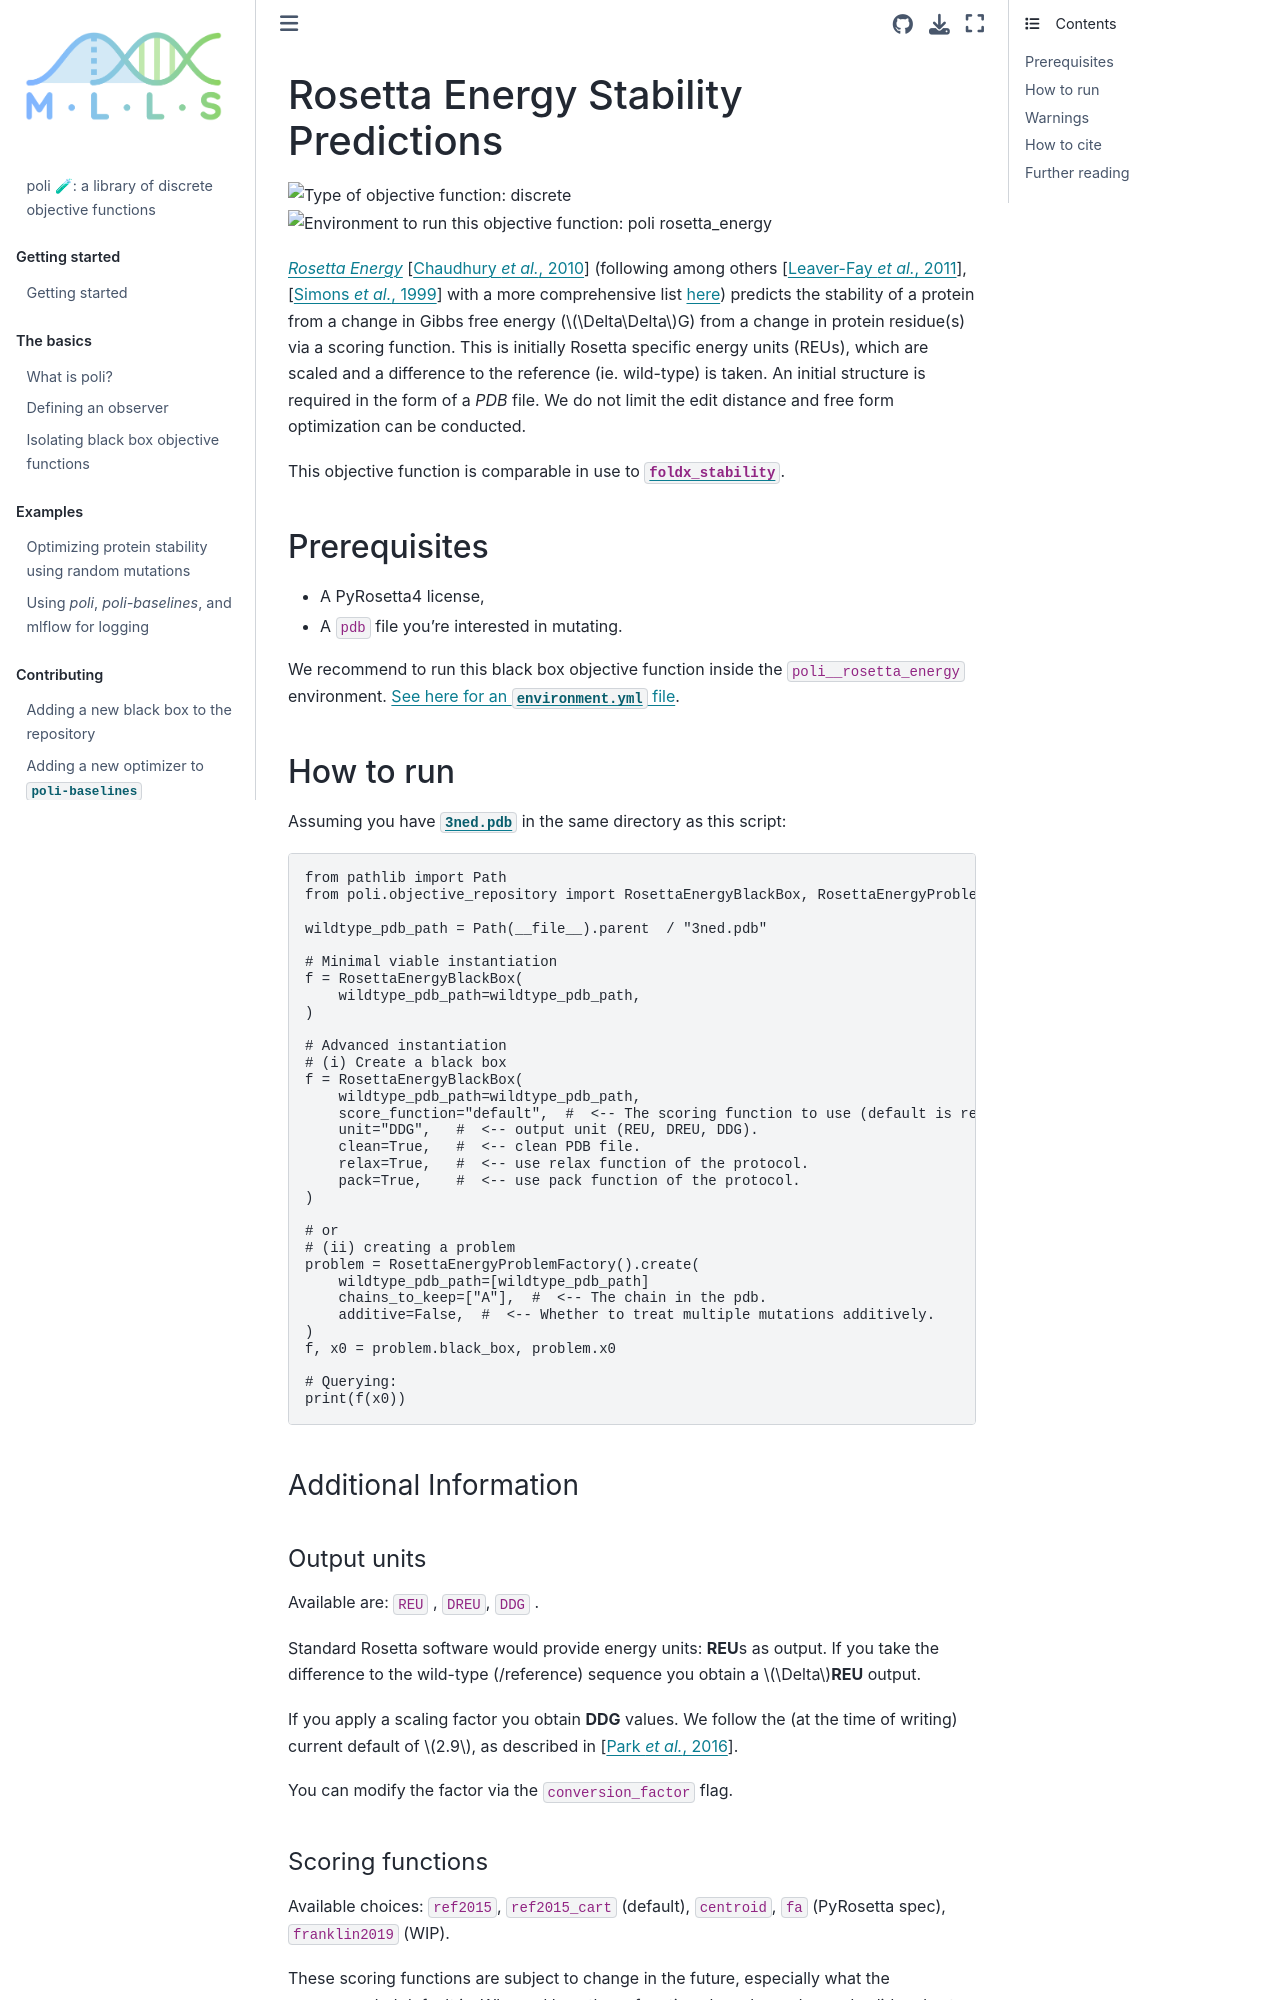

repository: MachineLearningLifeScience/poli-docs · page: using_poli/objective_repository/Rosetta_energy.html · generator: jekyll

# Rosetta Energy Stability Predictions

![Type of objective function: discrete](https://img.shields.io/badge/Type-discrete_inputs-blue)
![Environment to run this objective function: poli rosetta_energy](https://img.shields.io/badge/Environment-poli____rosetta_energy-teal)

[*Rosetta Energy*](https://www.pyrosetta.orgg) {cite:p}`Chaudhury:PyRosetta:2010` (following among others {cite:p}`Leaverfay:Rosetta3:2011`, {cite:p}`Simons:CaspIII:1999` with a more comprehensive list [here](https://docs.rosettacommons.org/docs/latest/getting_started/Rosetta-canon)) predicts the stability of a protein from a change in Gibbs free energy ($\Delta\Delta$G) from a change in protein residue(s) via a scoring function.
This is initially Rosetta specific energy units (REUs), which are scaled and a difference to the reference (ie. wild-type) is taken.
An initial structure is required in the form of a *PDB* file.
We do not limit the edit distance and free form optimization can be conducted.

This objective function is comparable in use to [`foldx_stability`](./foldx_stability.md).

## Prerequisites

- A PyRosetta4 license,
- A `pdb` file you're interested in mutating.

We recommend to run this black box objective function inside the `poli__rosetta_energy` environment. [See here for an `environment.yml` file](https://github.com/MachineLearningLifeScience/poli/blob/dev/src/poli/objective_repository/rosetta_energy/environment.yml).

## How to run

Assuming you have [`3ned.pdb`](https://www.rcsb.org/structure/3ned) in the same directory as this script:

```python
from pathlib import Path
from poli.objective_repository import RosettaEnergyBlackBox, RosettaEnergyProblemFactory

wildtype_pdb_path = Path(__file__).parent  / "3ned.pdb"

# Minimal viable instantiation
f = RosettaEnergyBlackBox(
    wildtype_pdb_path=wildtype_pdb_path,
)

# Advanced instantiation
# (i) Create a black box
f = RosettaEnergyBlackBox(
    wildtype_pdb_path=wildtype_pdb_path,
    score_function="default",  #  <-- The scoring function to use (default is ref2015_cart).
    unit="DDG",   #  <-- output unit (REU, DREU, DDG).
    clean=True,   #  <-- clean PDB file.
    relax=True,   #  <-- use relax function of the protocol.
    pack=True,    #  <-- use pack function of the protocol.
)

# or
# (ii) creating a problem
problem = RosettaEnergyProblemFactory().create(
    wildtype_pdb_path=[wildtype_pdb_path]
    chains_to_keep=["A"],  #  <-- The chain in the pdb.
    additive=False,  #  <-- Whether to treat multiple mutations additively.
)
f, x0 = problem.black_box, problem.x0

# Querying:
print(f(x0))
```

### Additional Information
#### Output units
Available are: `REU` , `DREU`, `DDG` .


Standard Rosetta software would provide energy units: **REU**s as output.
If you take the difference to the wild-type (/reference) sequence you obtain a $\Delta$**REU** output.

If you apply a scaling factor you obtain **DDG** values.
We follow the (at the time of writing) current default of $2.9$, as described in {cite:p}`Park:Scale:2016`.

You can modify the factor via the `conversion_factor` flag.

#### Scoring functions

Available choices: `ref2015`, `ref2015_cart` (default), `centroid`, `fa` (PyRosetta spec), `franklin2019` (WIP).


These scoring functions are subject to change in the future, especially what the recommended default is. 
Why and how these functions have been deemed valid and set as defaults we defer to the [RosettaCommons](https://docs.rosettacommons.org/docs/latest/rosetta_basics/scoring/score-types) and related publications (see link).


Generally, if a `_cart` suffix is present, a *cartesian* protocol is invoked.


The current defaults are published in {cite:p}`Park:Scale:2016` and {cite:p}`Alford:ref2015:2017`.


## Warnings

:::{warning}

This objective function requires a valid license (for example free for academic use) which will inquired on first use.


The moment you modify: `conversion_factor`, `score_function`, `cycle`, `pack` on instantiation of the black-box we trust you know what you're doing.

:::
